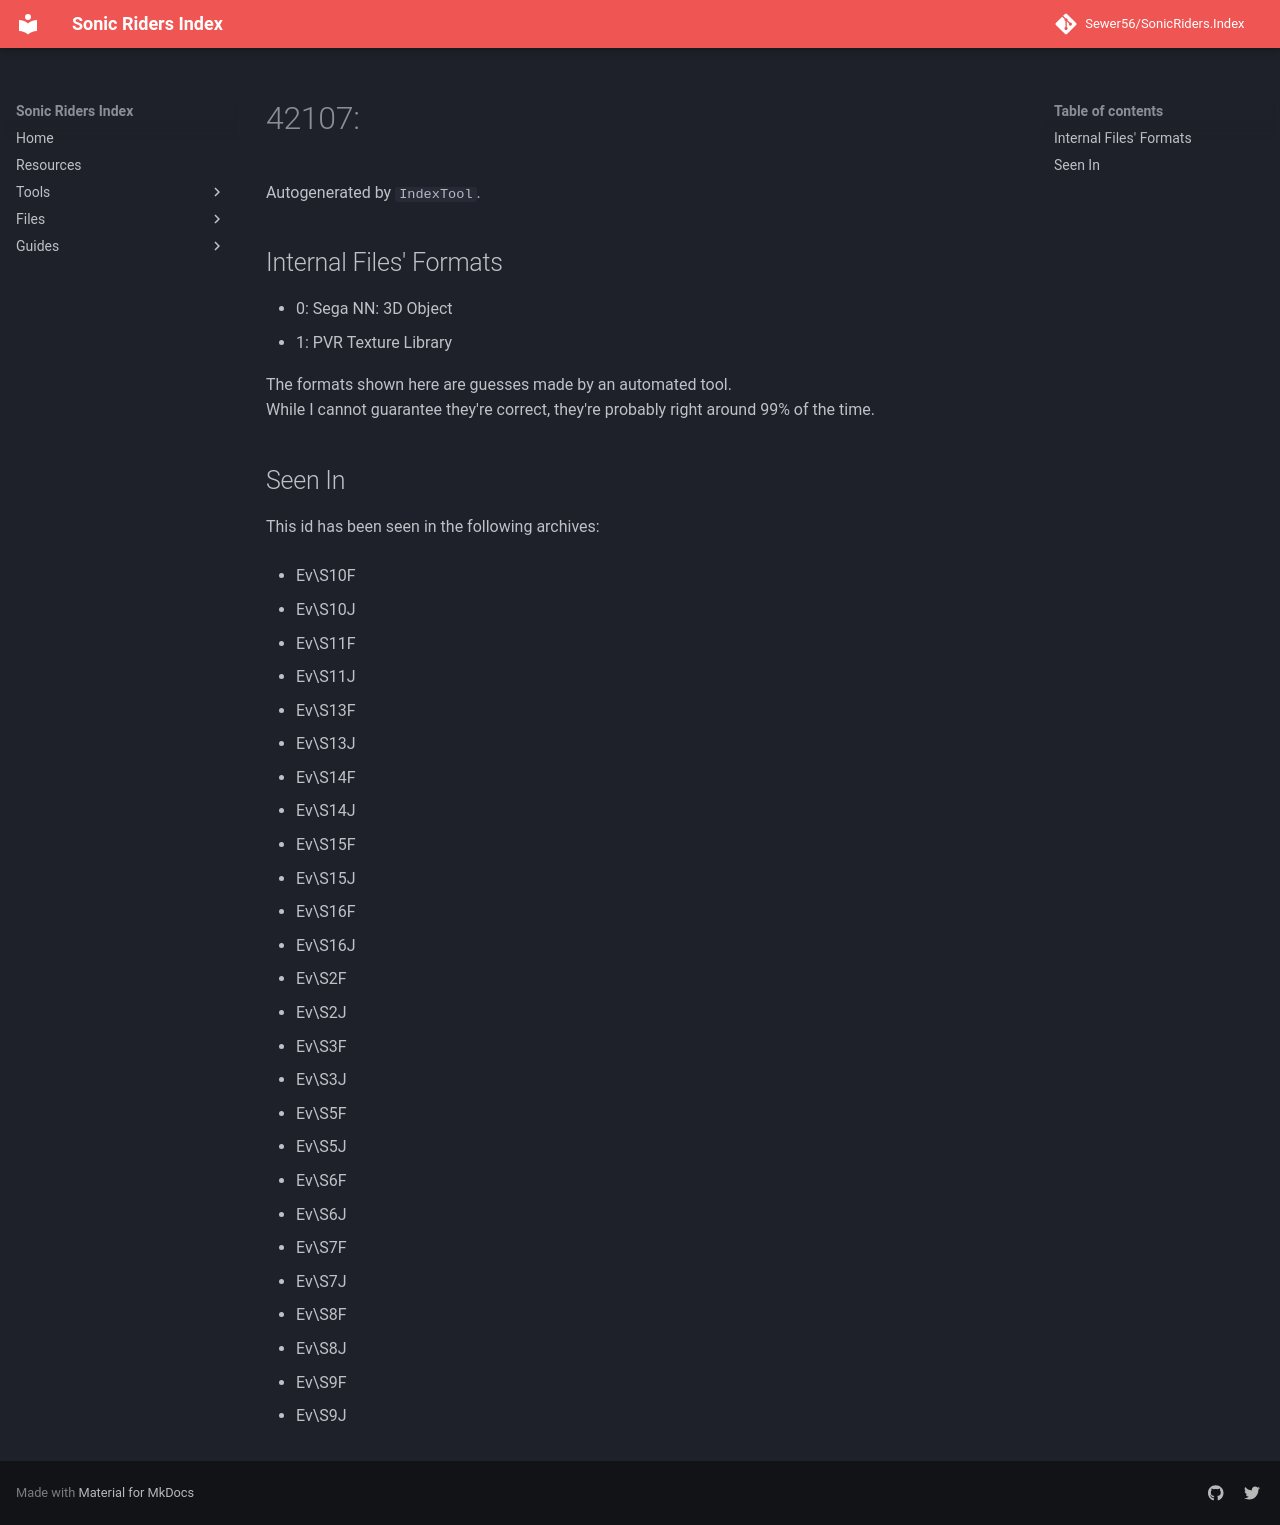

repository: Sewer56/SonicRiders.Index · page: files/groups/42107.html · generator: mkdocs

# 42107: 

Autogenerated by `IndexTool`.  



## Internal Files' Formats
- 0: Sega NN: 3D Object
- 1: PVR Texture Library

The formats shown here are guesses made by an automated tool.  
While I cannot guarantee they're correct, they're probably right around 99% of the time.

## Seen In

This id has been seen in the following archives:  

- Ev\S10F  

- Ev\S10J  

- Ev\S11F  

- Ev\S11J  

- Ev\S13F  

- Ev\S13J  

- Ev\S14F  

- Ev\S14J  

- Ev\S15F  

- Ev\S15J  

- Ev\S16F  

- Ev\S16J  

- Ev\S2F  

- Ev\S2J  

- Ev\S3F  

- Ev\S3J  

- Ev\S5F  

- Ev\S5J  

- Ev\S6F  

- Ev\S6J  

- Ev\S7F  

- Ev\S7J  

- Ev\S8F  

- Ev\S8J  

- Ev\S9F  

- Ev\S9J  
